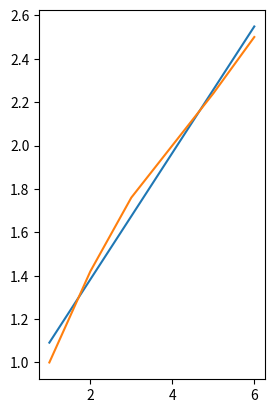

The script that saved this image: (Note: this script raises an exception after producing the figure.)
import matplotlib.pyplot as plt
import numpy as np

x = [1, 2, 3, 4, 5, 6]
y = [1, 1.42, 1.76, 2, 2.24, 2.5]

plt.subplot(121)
v, p = np.polyfit(x, y, 1, cov=True)
p_f = np.poly1d(v)
print(sum(p[0:1, 1]))
plt.plot(x, p_f(x))
plt.errorbar(x, y, xerr=sum(p[0:1, 0]), yerr=sum(p[0:1, 1]))
plt.errorbar(x, y, xerr=sum(p[0:, 0]), yerr=sum(p[0:, 1]))
plt.grid(True)


plt.subplot(122)
v, p = np.polyfit(x, y, 2, cov=True)
p_f = np.poly1d(v)
plt.errorbar(x, y, xerr=sum(p[0:1, 0]), yerr=sum(p[0:1, 1]))
plt.errorbar(x, y, xerr=sum(p[0:, 0]), yerr=sum(p[0:, 1]))
plt.plot(x, p_f(x))
plt.grid(True)


plt.show()